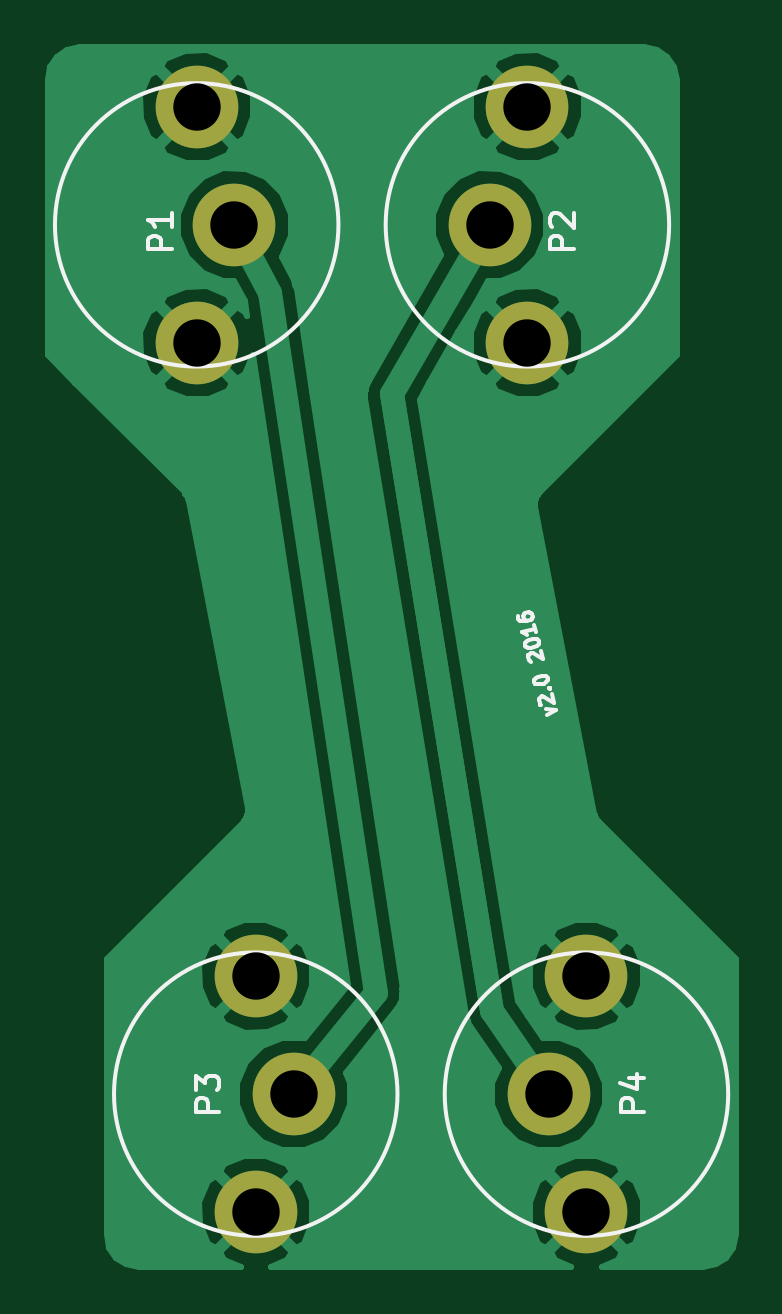
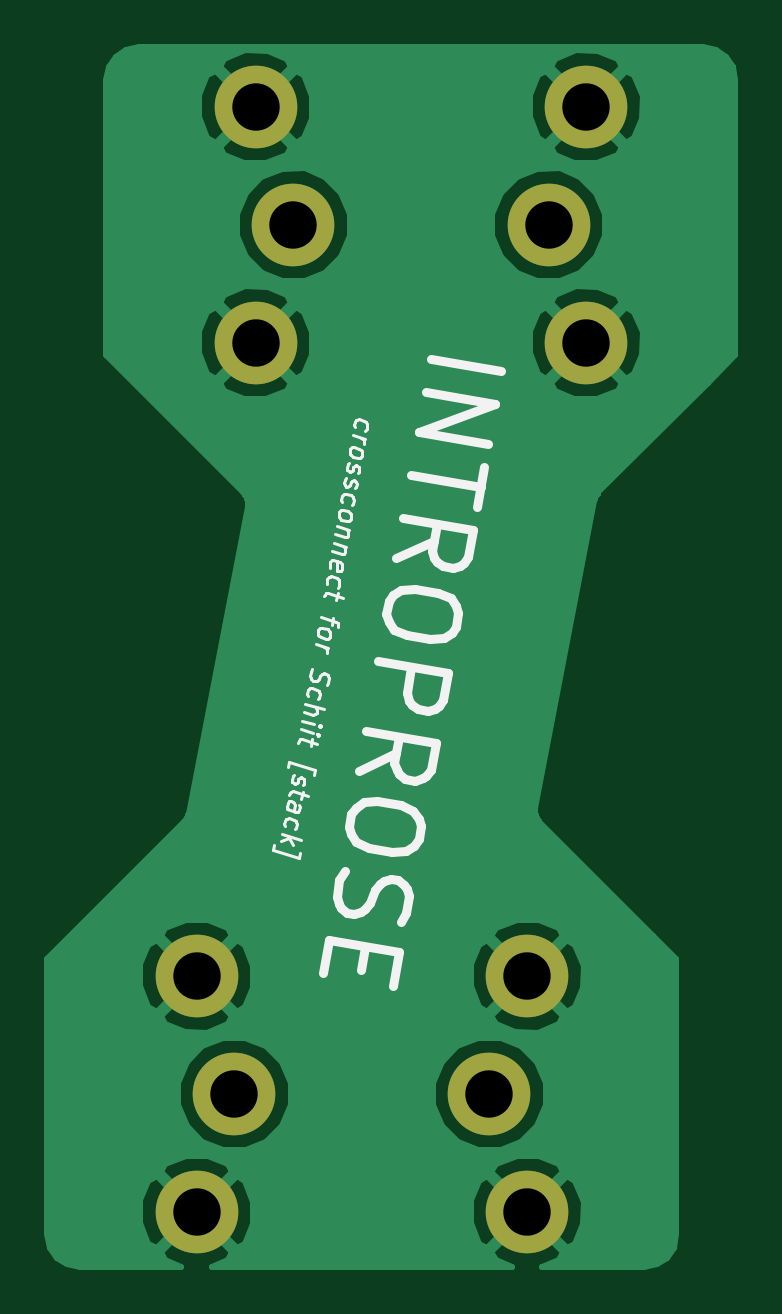
Circuit board: 7 layer files. Board 29.1 x 51.6 mm.
- bottom_copper: xover4schiit-B.Cu.gbl (22918 bytes)
- bottom_mask: xover4schiit-B.Mask.gbs (623 bytes)
- bottom_silk: xover4schiit-B.SilkS.gbo (10810 bytes)
- top_copper: xover4schiit-F.Cu.gtl (24677 bytes)
- top_mask: xover4schiit-F.Mask.gts (623 bytes)
- top_silk: xover4schiit-F.SilkS.gto (5229 bytes)
- drill: xover4schiit.drl (209 bytes)

=== bottom_copper: xover4schiit-B.Cu.gbl (22918 bytes, source omitted) ===
=== bottom_mask: xover4schiit-B.Mask.gbs ===
G04 #@! TF.FileFunction,Soldermask,Bot*
%FSLAX46Y46*%
G04 Gerber Fmt 4.6, Leading zero omitted, Abs format (unit mm)*
G04 Created by KiCad (PCBNEW 4.0.1-stable) date Tuesday, April 26, 2016 'AMt' 05:14:25 AM*
%MOMM*%
G01*
G04 APERTURE LIST*
%ADD10C,0.100000*%
%ADD11C,3.500000*%
G04 APERTURE END LIST*
D10*
D11*
X137400000Y-115000000D03*
X139000000Y-120000000D03*
X139000000Y-110000000D03*
X126600000Y-115000000D03*
X125000000Y-110000000D03*
X125000000Y-120000000D03*
X134900000Y-78200000D03*
X136500000Y-83200000D03*
X136500000Y-73200000D03*
X124100000Y-78200000D03*
X122500000Y-73200000D03*
X122500000Y-83200000D03*
M02*

=== bottom_silk: xover4schiit-B.SilkS.gbo (10810 bytes, source omitted) ===
=== top_copper: xover4schiit-F.Cu.gtl (24677 bytes, source omitted) ===
=== top_mask: xover4schiit-F.Mask.gts ===
G04 #@! TF.FileFunction,Soldermask,Top*
%FSLAX46Y46*%
G04 Gerber Fmt 4.6, Leading zero omitted, Abs format (unit mm)*
G04 Created by KiCad (PCBNEW 4.0.1-stable) date Tuesday, April 26, 2016 'AMt' 05:14:25 AM*
%MOMM*%
G01*
G04 APERTURE LIST*
%ADD10C,0.100000*%
%ADD11C,3.500000*%
G04 APERTURE END LIST*
D10*
D11*
X137400000Y-115000000D03*
X139000000Y-120000000D03*
X139000000Y-110000000D03*
X126600000Y-115000000D03*
X125000000Y-110000000D03*
X125000000Y-120000000D03*
X134900000Y-78200000D03*
X136500000Y-83200000D03*
X136500000Y-73200000D03*
X124100000Y-78200000D03*
X122500000Y-73200000D03*
X122500000Y-83200000D03*
M02*

=== top_silk: xover4schiit-F.SilkS.gto ===
G04 #@! TF.FileFunction,Legend,Top*
%FSLAX46Y46*%
G04 Gerber Fmt 4.6, Leading zero omitted, Abs format (unit mm)*
G04 Created by KiCad (PCBNEW 4.0.1-stable) date Tuesday, April 26, 2016 'AMt' 05:14:25 AM*
%MOMM*%
G01*
G04 APERTURE LIST*
%ADD10C,0.100000*%
%ADD11C,0.150000*%
G04 APERTURE END LIST*
D10*
D11*
X137344389Y-98963479D02*
X137697947Y-98728097D01*
X137275268Y-98686251D01*
X137088269Y-98526752D02*
X137053635Y-98505942D01*
X137012088Y-98457408D01*
X136977528Y-98318795D01*
X136991426Y-98256437D01*
X137012237Y-98221803D01*
X137060770Y-98180255D01*
X137116216Y-98166431D01*
X137206296Y-98173419D01*
X137621914Y-98423146D01*
X137532057Y-98062750D01*
X137414403Y-97827070D02*
X137435213Y-97792435D01*
X137469849Y-97813246D01*
X137449037Y-97847880D01*
X137414403Y-97827070D01*
X137469849Y-97813246D01*
X136790903Y-97570280D02*
X136777078Y-97514835D01*
X136790977Y-97452477D01*
X136811787Y-97417843D01*
X136860321Y-97376297D01*
X136964300Y-97320925D01*
X137102913Y-97286365D01*
X137220717Y-97286440D01*
X137283074Y-97300338D01*
X137317708Y-97321148D01*
X137359256Y-97369682D01*
X137373080Y-97425127D01*
X137359181Y-97487485D01*
X137338370Y-97522119D01*
X137289837Y-97563667D01*
X137185858Y-97619037D01*
X137047244Y-97653598D01*
X136929441Y-97653524D01*
X136867083Y-97639624D01*
X136832449Y-97618814D01*
X136790903Y-97570280D01*
X136632073Y-96697051D02*
X136597439Y-96676241D01*
X136555893Y-96627707D01*
X136521332Y-96489094D01*
X136535231Y-96426736D01*
X136556041Y-96392102D01*
X136604574Y-96350554D01*
X136660020Y-96336730D01*
X136750100Y-96343717D01*
X137165718Y-96593445D01*
X137075862Y-96233049D01*
X136403827Y-96017806D02*
X136390003Y-95962361D01*
X136403901Y-95900003D01*
X136424712Y-95865369D01*
X136473245Y-95823822D01*
X136577224Y-95768451D01*
X136715838Y-95733891D01*
X136833641Y-95733966D01*
X136895999Y-95747864D01*
X136930633Y-95768674D01*
X136972181Y-95817208D01*
X136986005Y-95872653D01*
X136972106Y-95935011D01*
X136951295Y-95969645D01*
X136902762Y-96011193D01*
X136798783Y-96066563D01*
X136660169Y-96101124D01*
X136542366Y-96101050D01*
X136480008Y-96087150D01*
X136445374Y-96066340D01*
X136403827Y-96017806D01*
X136799379Y-95124139D02*
X136882324Y-95456812D01*
X136840852Y-95290476D02*
X136258674Y-95435629D01*
X136355666Y-95470338D01*
X136424936Y-95511959D01*
X136466482Y-95560493D01*
X136092785Y-94770283D02*
X136120433Y-94881174D01*
X136161979Y-94929707D01*
X136196614Y-94950518D01*
X136293607Y-94985227D01*
X136411409Y-94985301D01*
X136633191Y-94930005D01*
X136681725Y-94888458D01*
X136702535Y-94853823D01*
X136716435Y-94791466D01*
X136688786Y-94680575D01*
X136647239Y-94632042D01*
X136612605Y-94611231D01*
X136550247Y-94597332D01*
X136411633Y-94631892D01*
X136363100Y-94673440D01*
X136342288Y-94708074D01*
X136328390Y-94770432D01*
X136356039Y-94881323D01*
X136397585Y-94929856D01*
X136432220Y-94950667D01*
X136494578Y-94964565D01*
X145000000Y-115000000D02*
G75*
G03X145000000Y-115000000I-6000000J0D01*
G01*
X131000000Y-115000000D02*
G75*
G03X131000000Y-115000000I-6000000J0D01*
G01*
X142500000Y-78200000D02*
G75*
G03X142500000Y-78200000I-6000000J0D01*
G01*
X128500000Y-78200000D02*
G75*
G03X128500000Y-78200000I-6000000J0D01*
G01*
X141452381Y-115738095D02*
X140452381Y-115738095D01*
X140452381Y-115357142D01*
X140500000Y-115261904D01*
X140547619Y-115214285D01*
X140642857Y-115166666D01*
X140785714Y-115166666D01*
X140880952Y-115214285D01*
X140928571Y-115261904D01*
X140976190Y-115357142D01*
X140976190Y-115738095D01*
X140785714Y-114309523D02*
X141452381Y-114309523D01*
X140404762Y-114547619D02*
X141119048Y-114785714D01*
X141119048Y-114166666D01*
X123452381Y-115738095D02*
X122452381Y-115738095D01*
X122452381Y-115357142D01*
X122500000Y-115261904D01*
X122547619Y-115214285D01*
X122642857Y-115166666D01*
X122785714Y-115166666D01*
X122880952Y-115214285D01*
X122928571Y-115261904D01*
X122976190Y-115357142D01*
X122976190Y-115738095D01*
X122452381Y-114833333D02*
X122452381Y-114214285D01*
X122833333Y-114547619D01*
X122833333Y-114404761D01*
X122880952Y-114309523D01*
X122928571Y-114261904D01*
X123023810Y-114214285D01*
X123261905Y-114214285D01*
X123357143Y-114261904D01*
X123404762Y-114309523D01*
X123452381Y-114404761D01*
X123452381Y-114690476D01*
X123404762Y-114785714D01*
X123357143Y-114833333D01*
X138452381Y-79238095D02*
X137452381Y-79238095D01*
X137452381Y-78857142D01*
X137500000Y-78761904D01*
X137547619Y-78714285D01*
X137642857Y-78666666D01*
X137785714Y-78666666D01*
X137880952Y-78714285D01*
X137928571Y-78761904D01*
X137976190Y-78857142D01*
X137976190Y-79238095D01*
X137547619Y-78285714D02*
X137500000Y-78238095D01*
X137452381Y-78142857D01*
X137452381Y-77904761D01*
X137500000Y-77809523D01*
X137547619Y-77761904D01*
X137642857Y-77714285D01*
X137738095Y-77714285D01*
X137880952Y-77761904D01*
X138452381Y-78333333D01*
X138452381Y-77714285D01*
X121452381Y-79238095D02*
X120452381Y-79238095D01*
X120452381Y-78857142D01*
X120500000Y-78761904D01*
X120547619Y-78714285D01*
X120642857Y-78666666D01*
X120785714Y-78666666D01*
X120880952Y-78714285D01*
X120928571Y-78761904D01*
X120976190Y-78857142D01*
X120976190Y-79238095D01*
X121452381Y-77714285D02*
X121452381Y-78285714D01*
X121452381Y-78000000D02*
X120452381Y-78000000D01*
X120595238Y-78095238D01*
X120690476Y-78190476D01*
X120738095Y-78285714D01*
M02*

=== drill: xover4schiit.drl ===
M48
INCH,TZ
T1C0.079
%
G90
G05
T1
X48228Y-28819
X48228Y-32756
X48858Y-30787
X49213Y-43307
X49213Y-47244
X49843Y-45276
X53110Y-30787
X53740Y-28819
X53740Y-32756
X54094Y-45276
X54724Y-43307
X54724Y-47244
T0
M30

